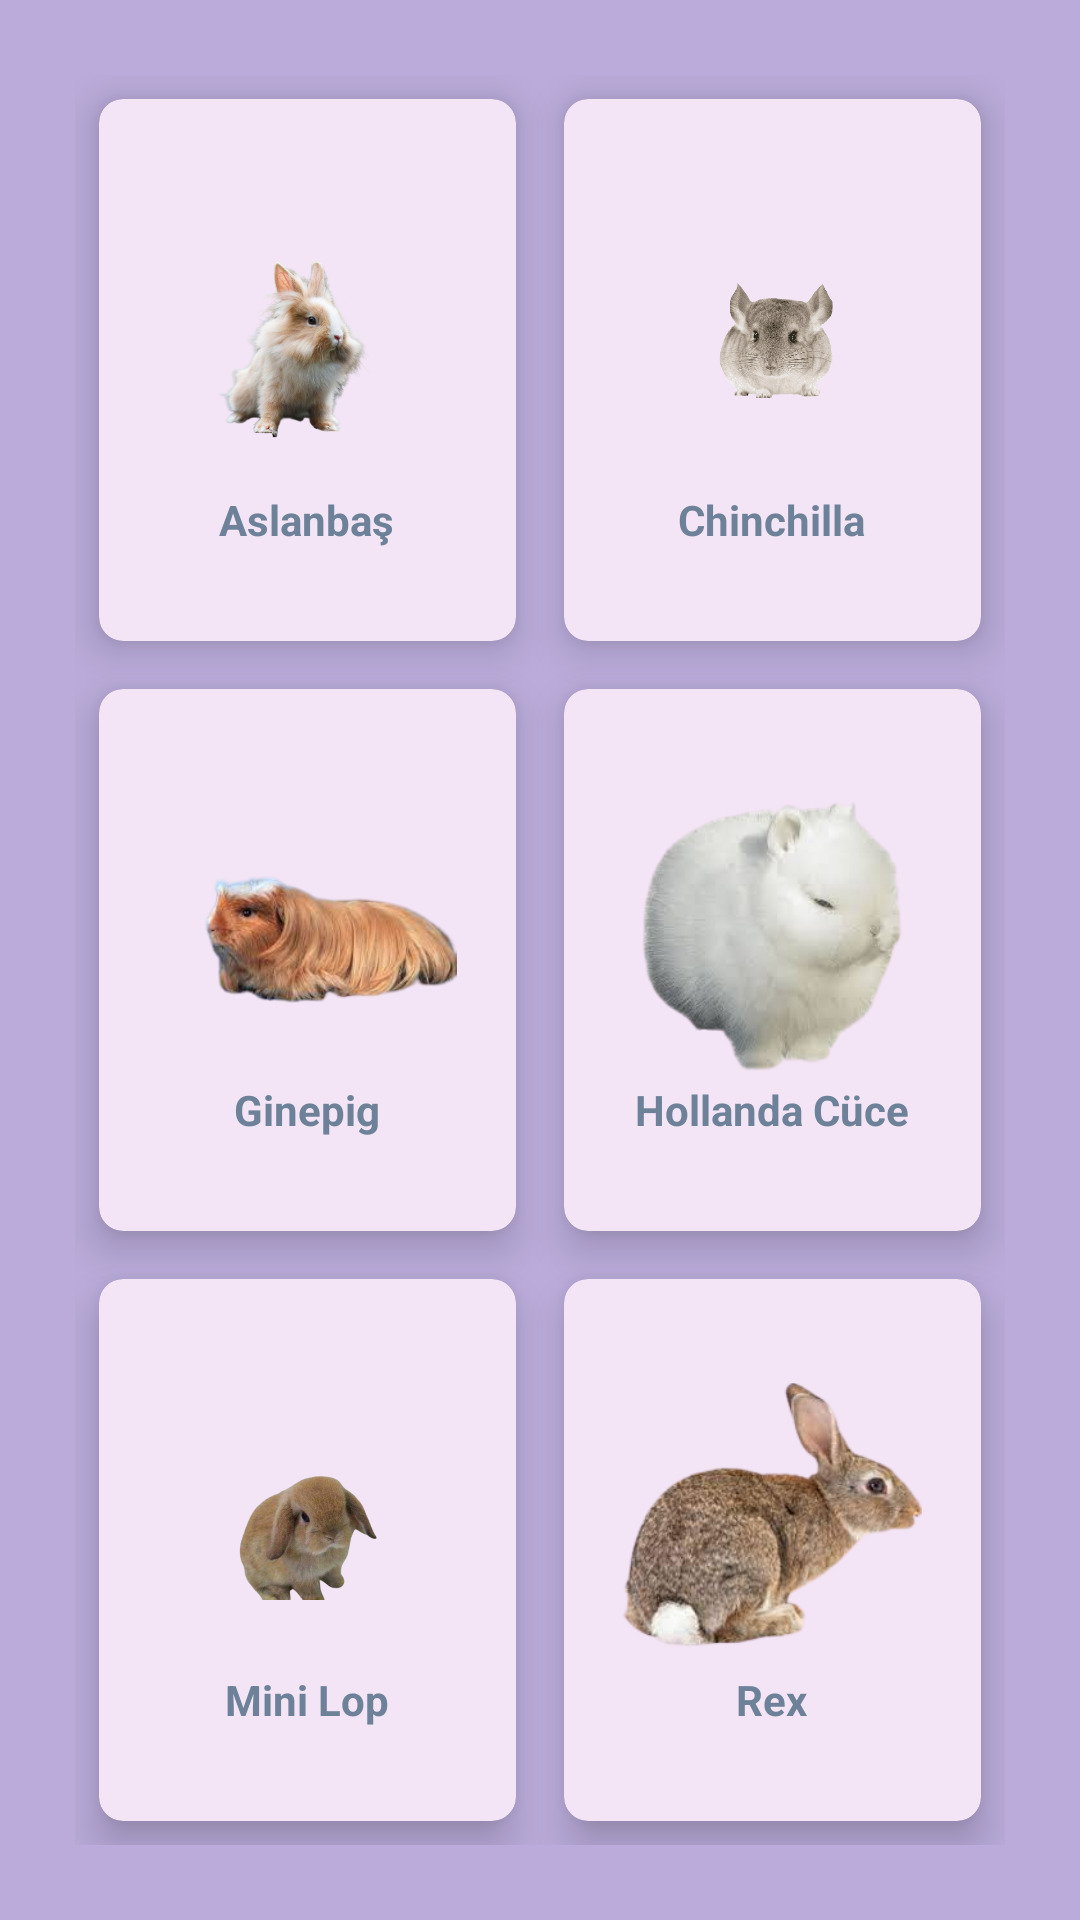

Layout XML and referenced resources for this Android screen:
<!-- AndroidManifest.xml: application theme Theme.PetAsistan -->
<!-- res/layout/activity_tavsan_cins.xml -->
<?xml version="1.0" encoding="utf-8"?>
<RelativeLayout xmlns:android="http://schemas.android.com/apk/res/android"
    xmlns:app="http://schemas.android.com/apk/res-auto"
    xmlns:tools="http://schemas.android.com/tools"
    android:layout_width="match_parent"
    android:background="#BAABDA"
    android:layout_height="match_parent"
    tools:context=".menu_Activity">

    <GridLayout
        android:layout_width="match_parent"
        android:layout_height="match_parent"
        android:verticalScrollbarPosition="right"
        android:rowCount="5"
        android:columnCount="2"
        android:layout_margin="25dp"
        >

        <androidx.cardview.widget.CardView
            android:id="@+id/aslanbas_card"
            android:clickable="true"
            android:layout_width="wrap_content"
            android:layout_height="wrap_content"
            android:layout_row="0"
            android:layout_rowWeight="1"
            android:layout_column="0"
            android:backgroundTint="#f3e5f5"
            android:layout_columnWeight="1"
            android:layout_centerVertical="true"
            android:layout_gravity="fill"
            android:layout_margin="8dp"
            app:cardCornerRadius="8dp"
            app:cardElevation="8dp">

            <LinearLayout
                android:layout_width="wrap_content"
                android:layout_height="wrap_content"
                android:layout_gravity="center_vertical|center_horizontal"
                android:gravity="center"
                android:orientation="vertical">

                <ImageView
                    android:layout_width="100dp"
                    android:layout_height="100dp"
                    android:src="@drawable/aslanbas" />

                <TextView
                    android:layout_width="wrap_content"
                    android:layout_height="wrap_content"
                    android:text="Aslanbaş"
                    android:textAlignment="center"
                    android:textStyle="bold"
                    android:textColor="#6D8299"/>

            </LinearLayout>

        </androidx.cardview.widget.CardView>

        <androidx.cardview.widget.CardView
            android:id="@+id/chinchilla_card"
            android:clickable="true"
            android:layout_width="wrap_content"
            android:layout_height="wrap_content"
            android:backgroundTint="#f3e5f5"
            android:layout_row="0"
            android:layout_rowWeight="1"

            android:layout_column="1"
            android:layout_columnWeight="1"
            android:layout_centerVertical="true"
            android:layout_gravity="fill"
            android:layout_margin="8dp"
            app:cardCornerRadius="8dp"
            app:cardElevation="8dp">

            <LinearLayout
                android:layout_width="wrap_content"
                android:layout_height="wrap_content"
                android:layout_gravity="center_vertical|center_horizontal"
                android:gravity="center"
                android:orientation="vertical">

                <ImageView
                    android:layout_width="100dp"
                    android:layout_height="100dp"
                    android:src="@drawable/chinchilla" />

                <TextView
                    android:layout_width="wrap_content"
                    android:layout_height="wrap_content"
                    android:text="Chinchilla"
                    android:textAlignment="center"
                    android:textStyle="bold"
                    android:textColor="#6D8299"/>

            </LinearLayout>

        </androidx.cardview.widget.CardView>

        <androidx.cardview.widget.CardView
            android:id="@+id/ginepig_card"
            android:clickable="true"
            android:layout_width="wrap_content"
            android:layout_height="wrap_content"
            android:backgroundTint="#f3e5f5"
            android:layout_row="1"
            android:layout_rowWeight="1"
            android:layout_column="0"
            android:layout_columnWeight="1"
            android:layout_centerVertical="true"
            android:layout_gravity="fill"
            android:layout_margin="8dp"
            app:cardCornerRadius="8dp"
            app:cardElevation="8dp">

            <LinearLayout
                android:layout_width="wrap_content"
                android:layout_height="wrap_content"
                android:layout_gravity="center_vertical|center_horizontal"
                android:gravity="center"
                android:orientation="vertical">

                <ImageView
                    android:layout_width="100dp"
                    android:layout_height="100dp"
                    android:src="@drawable/ginepig" />

                <TextView
                    android:layout_width="wrap_content"
                    android:layout_height="wrap_content"
                    android:text="Ginepig"
                    android:textAlignment="center"
                    android:textStyle="bold"
                    android:textColor="#6D8299"/>

            </LinearLayout>

        </androidx.cardview.widget.CardView>

        <androidx.cardview.widget.CardView
            android:id="@+id/hollandacucecard"
            android:clickable="true"
            android:layout_width="wrap_content"
            android:layout_height="wrap_content"
            android:layout_row="1"
            android:layout_rowWeight="1"
            android:layout_column="1"
            android:layout_columnWeight="1"
            android:layout_centerVertical="true"
            android:backgroundTint="#f3e5f5"
            android:layout_gravity="fill"
            android:layout_margin="8dp"
            app:cardCornerRadius="8dp"
            app:cardElevation="8dp">

            <LinearLayout
                android:layout_width="wrap_content"
                android:layout_height="wrap_content"
                android:layout_gravity="center_vertical|center_horizontal"
                android:gravity="center"
                android:orientation="vertical">

                <ImageView
                    android:layout_width="100dp"
                    android:layout_height="100dp"
                    android:src="@drawable/hollandacuce" />

                <TextView
                    android:layout_width="wrap_content"
                    android:layout_height="wrap_content"
                    android:text="Hollanda Cüce"
                    android:textAlignment="center"
                    android:textStyle="bold"
                    android:textColor="#6D8299"/>

            </LinearLayout>

        </androidx.cardview.widget.CardView>

        <androidx.cardview.widget.CardView
            android:id="@+id/minilop_card"
            android:clickable="true"
            android:layout_width="wrap_content"
            android:layout_height="wrap_content"
            android:backgroundTint="#f3e5f5"
            android:layout_row="2"
            android:layout_rowWeight="1"
            android:layout_column="0"
            android:layout_columnWeight="1"
            android:layout_centerVertical="true"
            android:layout_gravity="fill"
            android:layout_margin="8dp"
            app:cardCornerRadius="8dp"
            app:cardElevation="8dp">

            <LinearLayout
                android:layout_width="wrap_content"
                android:layout_height="wrap_content"
                android:layout_gravity="center_vertical|center_horizontal"
                android:gravity="center"
                android:orientation="vertical">

                <ImageView
                    android:layout_width="100dp"
                    android:layout_height="100dp"
                    android:src="@drawable/minilop" />

                <TextView
                    android:layout_width="wrap_content"
                    android:layout_height="wrap_content"
                    android:text="Mini Lop"
                    android:textAlignment="center"
                    android:textStyle="bold"
                    android:textColor="#6D8299"/>

            </LinearLayout>

        </androidx.cardview.widget.CardView>

        <androidx.cardview.widget.CardView
            android:id="@+id/rex_card"
            android:clickable="true"
            android:layout_width="wrap_content"
            android:layout_height="wrap_content"
            android:backgroundTint="#f3e5f5"
            android:layout_row="2"
            android:layout_rowWeight="1"
            android:layout_column="1"
            android:layout_columnWeight="1"
            android:layout_centerVertical="true"
            android:layout_gravity="fill"
            android:layout_margin="8dp"
            app:cardCornerRadius="8dp"
            app:cardElevation="8dp">

            <LinearLayout
                android:layout_width="wrap_content"
                android:layout_height="wrap_content"
                android:layout_gravity="center_vertical|center_horizontal"
                android:gravity="center"
                android:orientation="vertical">

                <ImageView
                    android:layout_width="100dp"
                    android:layout_height="100dp"
                    android:src="@drawable/rex" />

                <TextView
                    android:layout_width="wrap_content"
                    android:layout_height="wrap_content"
                    android:text="Rex"
                    android:textAlignment="center"
                    android:textStyle="bold"
                    android:textColor="#6D8299"/>

            </LinearLayout>

        </androidx.cardview.widget.CardView>








    </GridLayout>
</RelativeLayout>
<!-- resources referenced by this layout -->
<resources>
  <!-- drawable aslanbas: png bitmap (drawable, 158747 bytes) -->
  <!-- drawable chinchilla: png bitmap (drawable, 51962 bytes) -->
  <!-- drawable ginepig: png bitmap (drawable, 45244 bytes) -->
  <!-- drawable hollandacuce: png bitmap (drawable, 40136 bytes) -->
  <!-- drawable minilop: png bitmap (drawable, 124818 bytes) -->
  <!-- drawable rex: png bitmap (drawable, 59523 bytes) -->
  <style name="Theme.PetAsistan" parent="Theme.MaterialComponents.DayNight.NoActionBar">
          
          <item name="colorPrimary">@color/purple_500</item>
          <item name="colorPrimaryVariant">@color/purple_700</item>
          <item name="colorOnPrimary">@color/white</item>
          
          <item name="colorSecondary">@color/teal_200</item>
          <item name="colorSecondaryVariant">@color/teal_700</item>
          <item name="colorOnSecondary">@color/black</item>
          
          <item name="android:statusBarColor" tools:targetApi="l">?attr/colorPrimaryVariant</item>
          
      </style>
  <!-- not gathered from this repository: default colours our renderer supplied (Android Studio template values) -->
  <color name="purple_500">#FF6200EE</color>
  <color name="purple_700">#FF3700B3</color>
  <color name="teal_200">#FF03DAC5</color>
  <color name="teal_700">#FF018786</color>
  <color name="black">#FF000000</color>
  <color name="white">#FFFFFFFF</color>
</resources>
